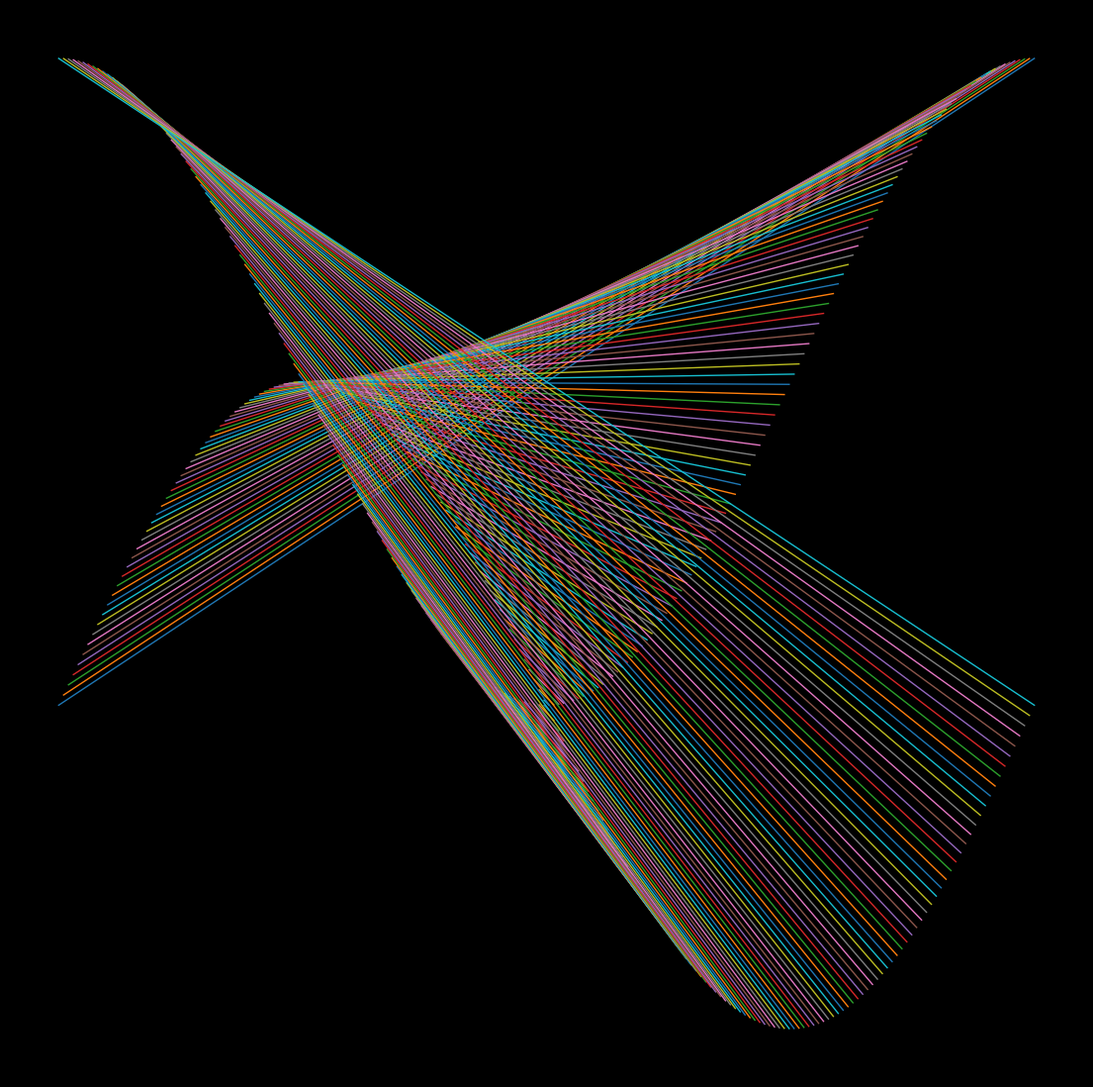

This chart was generated by the following Python code: (Note: this script raises an exception after producing the figure.)
import numpy as np
import matplotlib.pylab as plt
from math import sqrt, pi
from scipy.stats import norm
from scipy.interpolate import interp1d
import os
import sys
import itertools

filename = os.path.basename(sys.argv[0])[:-3]

n = 200
sides = 12
x = np.linspace(0, 2*pi, n)
points = []
points.append((x, np.sin(x)))
points.append((x, 1+np.cos(x)))

plt.figure(num=1, clear=True, figsize=(14, 14), dpi=400, facecolor='black')
plt.axis('off')
for j in range(n):
    for s in range(1):
        plt.plot([points[s % sides][0][j], points[(s + 1) % sides][0][n - j - 1]],
                 [points[s % sides][1][j], points[(s + 1) % sides][1][n - j - 1]], lw=1)

# plt.xlim(-1, 1)
# plt.ylim(-1, 1)
plt.savefig(f"./../outputs/{filename}.png", facecolor='black', )
plt.close()
